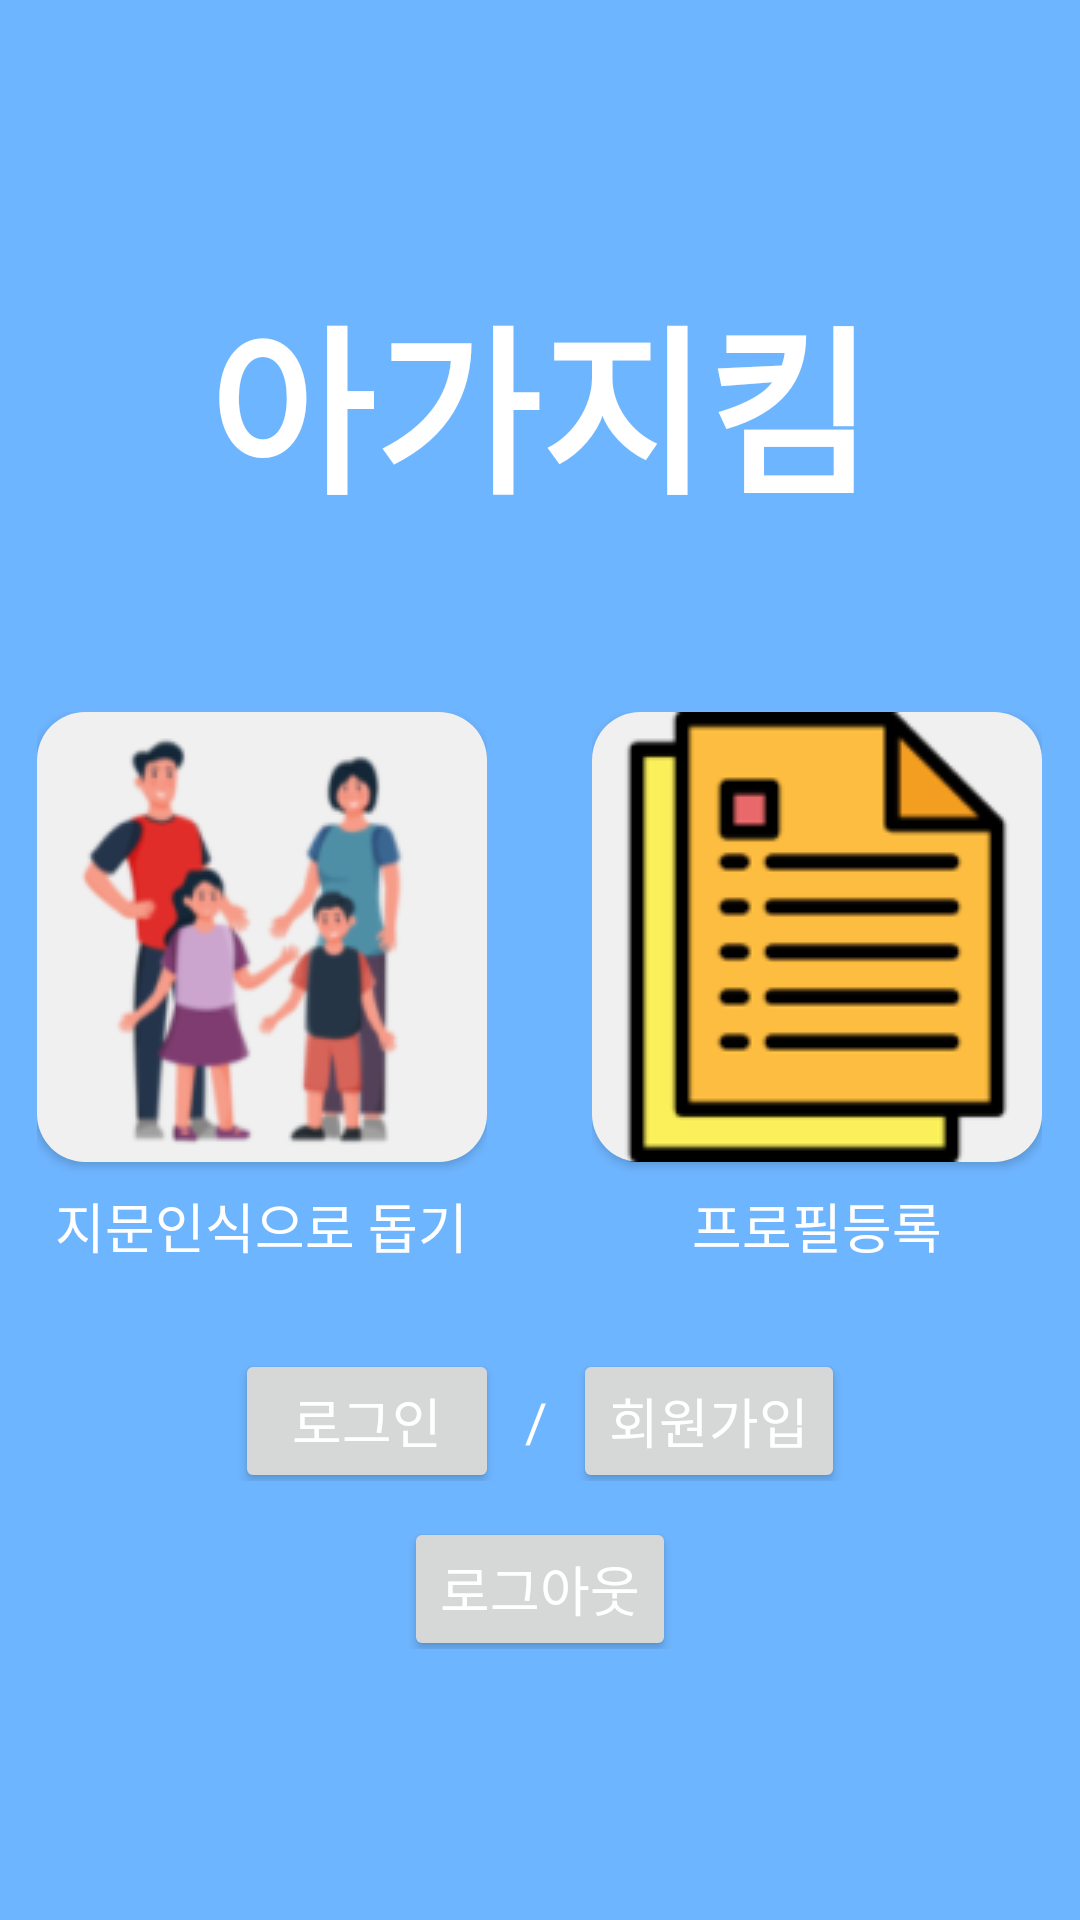

Produce the Android XML layout that renders to this screen, including the resource entries it uses.
<!-- AndroidManifest.xml: application theme Theme.Child_helper -->
<!-- res/layout/main_page.xml -->
<?xml version="1.0" encoding="utf-8"?>
<layout>
    <LinearLayout xmlns:android="http://schemas.android.com/apk/res/android"
        xmlns:app="http://schemas.android.com/apk/res-auto"
        xmlns:tools="http://schemas.android.com/tools"
        android:layout_width="match_parent"
        android:layout_height="match_parent"
        app:layoutDescription="@xml/activity_main_scene"
        android:background="#6EB5FF"
        android:gravity="center"
        tools:context=".MainActivity"
        android:orientation="vertical">


        
        <TextView
            android:layout_width="wrap_content"
            android:layout_height="wrap_content"
            android:fontFamily="@font/ginseng"
            android:text="아가지킴"
            android:textColor="#FFFFFF"
            android:textSize="60sp"
            android:textStyle="bold"
            android:layout_gravity="center_horizontal"
            android:layout_marginBottom="60dp"/>


        <LinearLayout
            android:layout_width="wrap_content"
            android:layout_height="wrap_content"
            android:layout_gravity="center_horizontal">

            
            <LinearLayout
                android:layout_width="wrap_content"
                android:layout_height="wrap_content"
                android:layout_gravity="center_horizontal"
                android:layout_marginTop="16dp"
                android:gravity="center"
                android:orientation="vertical">

                <android.widget.Button
                    android:id="@+id/Btn_Help"
                    android:layout_width="150dp"
                    android:layout_height="150dp"
                    android:background="@drawable/roundedbutton"
                    android:drawableTop="@drawable/btnhelp" />

                <TextView
                    android:layout_width="wrap_content"
                    android:layout_height="wrap_content"
                    android:layout_marginTop="8dp"
                    android:fontFamily="@font/ginseng"
                    android:text="지문인식으로 돕기"
                    android:textColor="#FFFFFF"
                    android:textSize="18sp"
                    />
            </LinearLayout>

            
            <View
                android:layout_width="35dp"
                android:layout_height="0dp" />

            
            <LinearLayout
                android:layout_width="wrap_content"
                android:layout_height="wrap_content"
                android:gravity="center"
                android:orientation="vertical">

                <android.widget.Button
                    android:id="@+id/Btn_Register"
                    android:layout_width="150dp"
                    android:layout_height="150dp"
                    android:background="@drawable/roundedbutton"
                    android:drawableTop="@drawable/btnregister" />

                <TextView
                    android:layout_width="wrap_content"
                    android:layout_height="wrap_content"
                    android:layout_marginTop="8dp"
                    android:fontFamily="@font/ginseng"
                    android:text="프로필등록"
                    android:textColor="#FFFFFF"
                    android:textSize="18sp"
                    />
            </LinearLayout>
        </LinearLayout>
        <LinearLayout
            android:id="@+id/Log_off"
            android:layout_width="match_parent"
            android:layout_height="wrap_content"
            android:gravity="center">
        <Button
            android:id="@+id/Go_Sing_in"
            android:layout_width="wrap_content"
            android:layout_height="wrap_content"
            android:layout_marginTop="8dp"
            android:fontFamily="@font/ginseng"
            android:text="로그인"
            android:textColor="#FFFFFF"
            android:textSize="18sp"/>
            <TextView
                android:layout_width="wrap_content"
                android:layout_height="wrap_content"
                android:layout_marginTop="8dp"
                android:fontFamily="@font/ginseng"
                android:text="  /  "
                android:textColor="#FFFFFF"
                android:textSize="18sp"/>
            <Button
                android:id="@+id/Go_Sing_up"
                android:layout_width="wrap_content"
                android:layout_height="wrap_content"
                android:layout_marginTop="8dp"
                android:fontFamily="@font/ginseng"
                android:text="회원가입"
                android:textColor="#FFFFFF"
                android:textSize="18sp"/>
        </LinearLayout>

        <LinearLayout
            android:id="@+id/Log_on"
            android:layout_width="match_parent"
            android:layout_height="wrap_content"
            android:gravity="center">
            <Button
                android:id="@+id/Log_out"
                android:layout_width="wrap_content"
                android:layout_height="wrap_content"
                android:layout_marginTop="8dp"
                android:fontFamily="@font/ginseng"
                android:text="로그아웃"
                android:textColor="#FFFFFF"
                android:textSize="18sp"/>
        </LinearLayout>

    </LinearLayout>
</layout>
<!-- resources referenced by this layout -->
<resources>
  <!-- drawable btnhelp: png bitmap (drawable, 21311 bytes) -->
  <!-- drawable btnregister: png bitmap (drawable, 5221 bytes) -->
  <!-- drawable roundedbutton (drawable) -->
  <?xml version="1.0" encoding="utf-8"?>
  <shape xmlns:android="http://schemas.android.com/apk/res/android">
      <solid android:color="#F0F0F0" /> 
      <corners android:radius="16dp" /> 
  </shape>
  <style name="Theme.Child_helper" parent="Base.Theme.Child_helper" />
  <style name="Base.Theme.Child_helper" parent="Theme.Material3.DayNight.NoActionBar">
          
          
      </style>
</resources>
